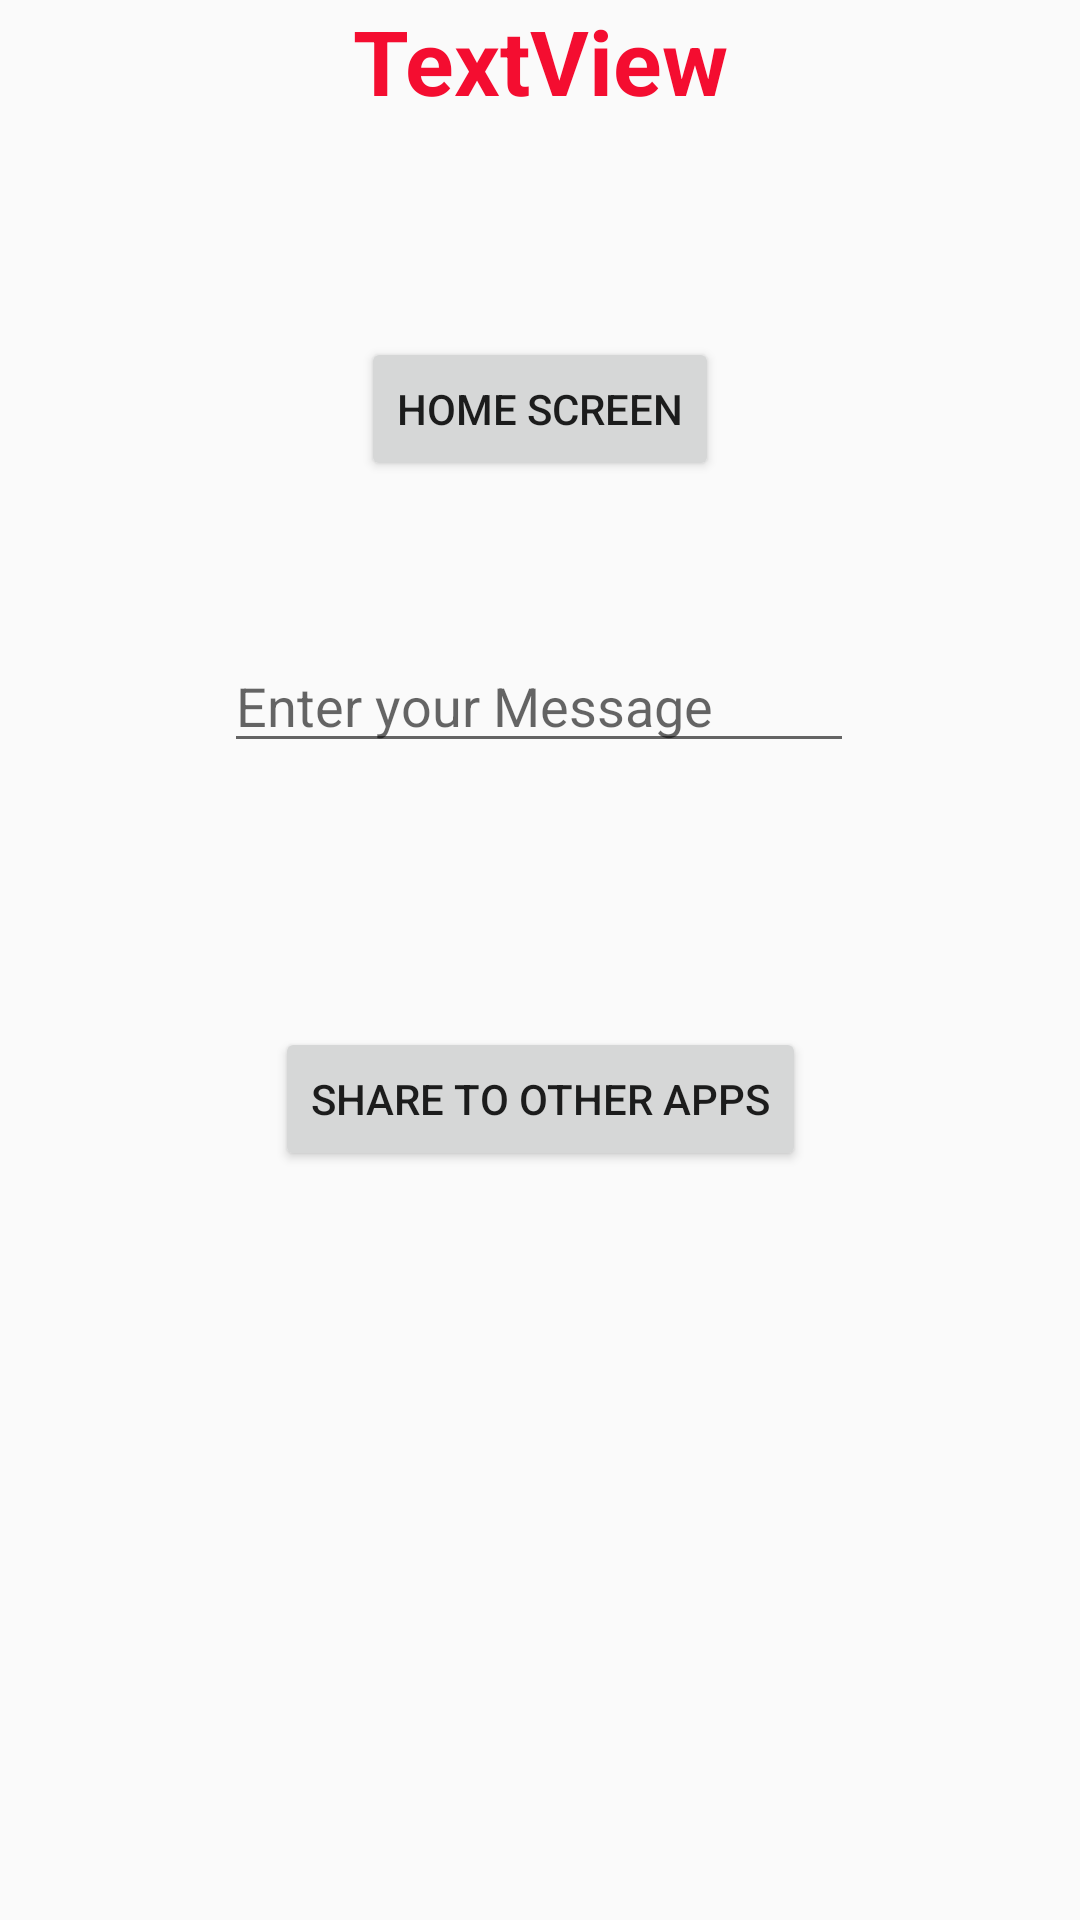

Android layout source for this screen:
<!-- AndroidManifest.xml: application theme Theme.Kotlin2_3 -->
<!-- res/layout/activity_second.xml -->
<?xml version="1.0" encoding="utf-8"?>
<android.support.constraint.ConstraintLayout xmlns:android="http://schemas.android.com/apk/res/android"
    xmlns:app="http://schemas.android.com/apk/res-auto"
    xmlns:tools="http://schemas.android.com/tools"
    android:layout_width="match_parent"
    android:layout_height="match_parent"
    tools:context="com.example.kotlin2_3.activities.secondActivity">

    <TextView
        android:id="@+id/txvUserMessage"
        android:layout_width="match_parent"
        android:layout_height="wrap_content"
        android:layout_margin="20dp"
        android:text="TextView"
        android:textAlignment="center"
        android:textColor="#f40d30"
        android:textSize="30sp"
        android:textStyle="bold"
        tools:ignore="MissingConstraints" />

    <Button
        android:id="@+id/homescr"
        android:layout_width="wrap_content"
        android:layout_height="wrap_content"
        android:layout_alignParentTop="true"
        android:layout_centerHorizontal="true"
        android:layout_marginTop="72dp"
        android:text="Home Screen"
        app:layout_constraintEnd_toEndOf="parent"
        app:layout_constraintStart_toStartOf="parent"
        app:layout_constraintTop_toBottomOf="@+id/txvUserMessage" />

    <EditText
        android:id="@+id/usrmsg"
        android:layout_width="wrap_content"
        android:layout_height="wrap_content"
        android:layout_alignParentTop="true"
        android:layout_centerHorizontal="true"
        android:layout_marginTop="44dp"
        android:ems="10"
        android:hint="Enter your Message"
        app:layout_constraintBottom_toBottomOf="parent"
        app:layout_constraintEnd_toEndOf="parent"
        app:layout_constraintHorizontal_bias="0.497"
        app:layout_constraintStart_toStartOf="parent"
        app:layout_constraintTop_toBottomOf="@+id/homescr"
        app:layout_constraintVertical_bias="0.022" />

    <Button
        android:id="@+id/sendToOtherApp"
        android:layout_width="wrap_content"
        android:layout_height="wrap_content"
        android:layout_alignParentBottom="true"
        android:layout_centerHorizontal="true"
        android:layout_marginTop="88dp"
        android:text="Share to other Apps"
        app:layout_constraintEnd_toEndOf="parent"
        app:layout_constraintStart_toStartOf="parent"
        app:layout_constraintTop_toBottomOf="@+id/usrmsg" />

</android.support.constraint.ConstraintLayout>
<!-- resources referenced by this layout -->
<resources>
  <style name="Theme.Kotlin2_3" parent="Theme.AppCompat.Light.DarkActionBar">
          
          <item name="colorPrimary">@color/purple_500</item>
          <item name="colorPrimaryDark">@color/purple_700</item>
          <item name="colorAccent">@color/teal_200</item>
          
      </style>
  <!-- not gathered from this repository: default colours our renderer supplied (Android Studio template values) -->
  <color name="purple_500">#FF6200EE</color>
  <color name="purple_700">#FF3700B3</color>
  <color name="teal_200">#FF03DAC5</color>
</resources>
